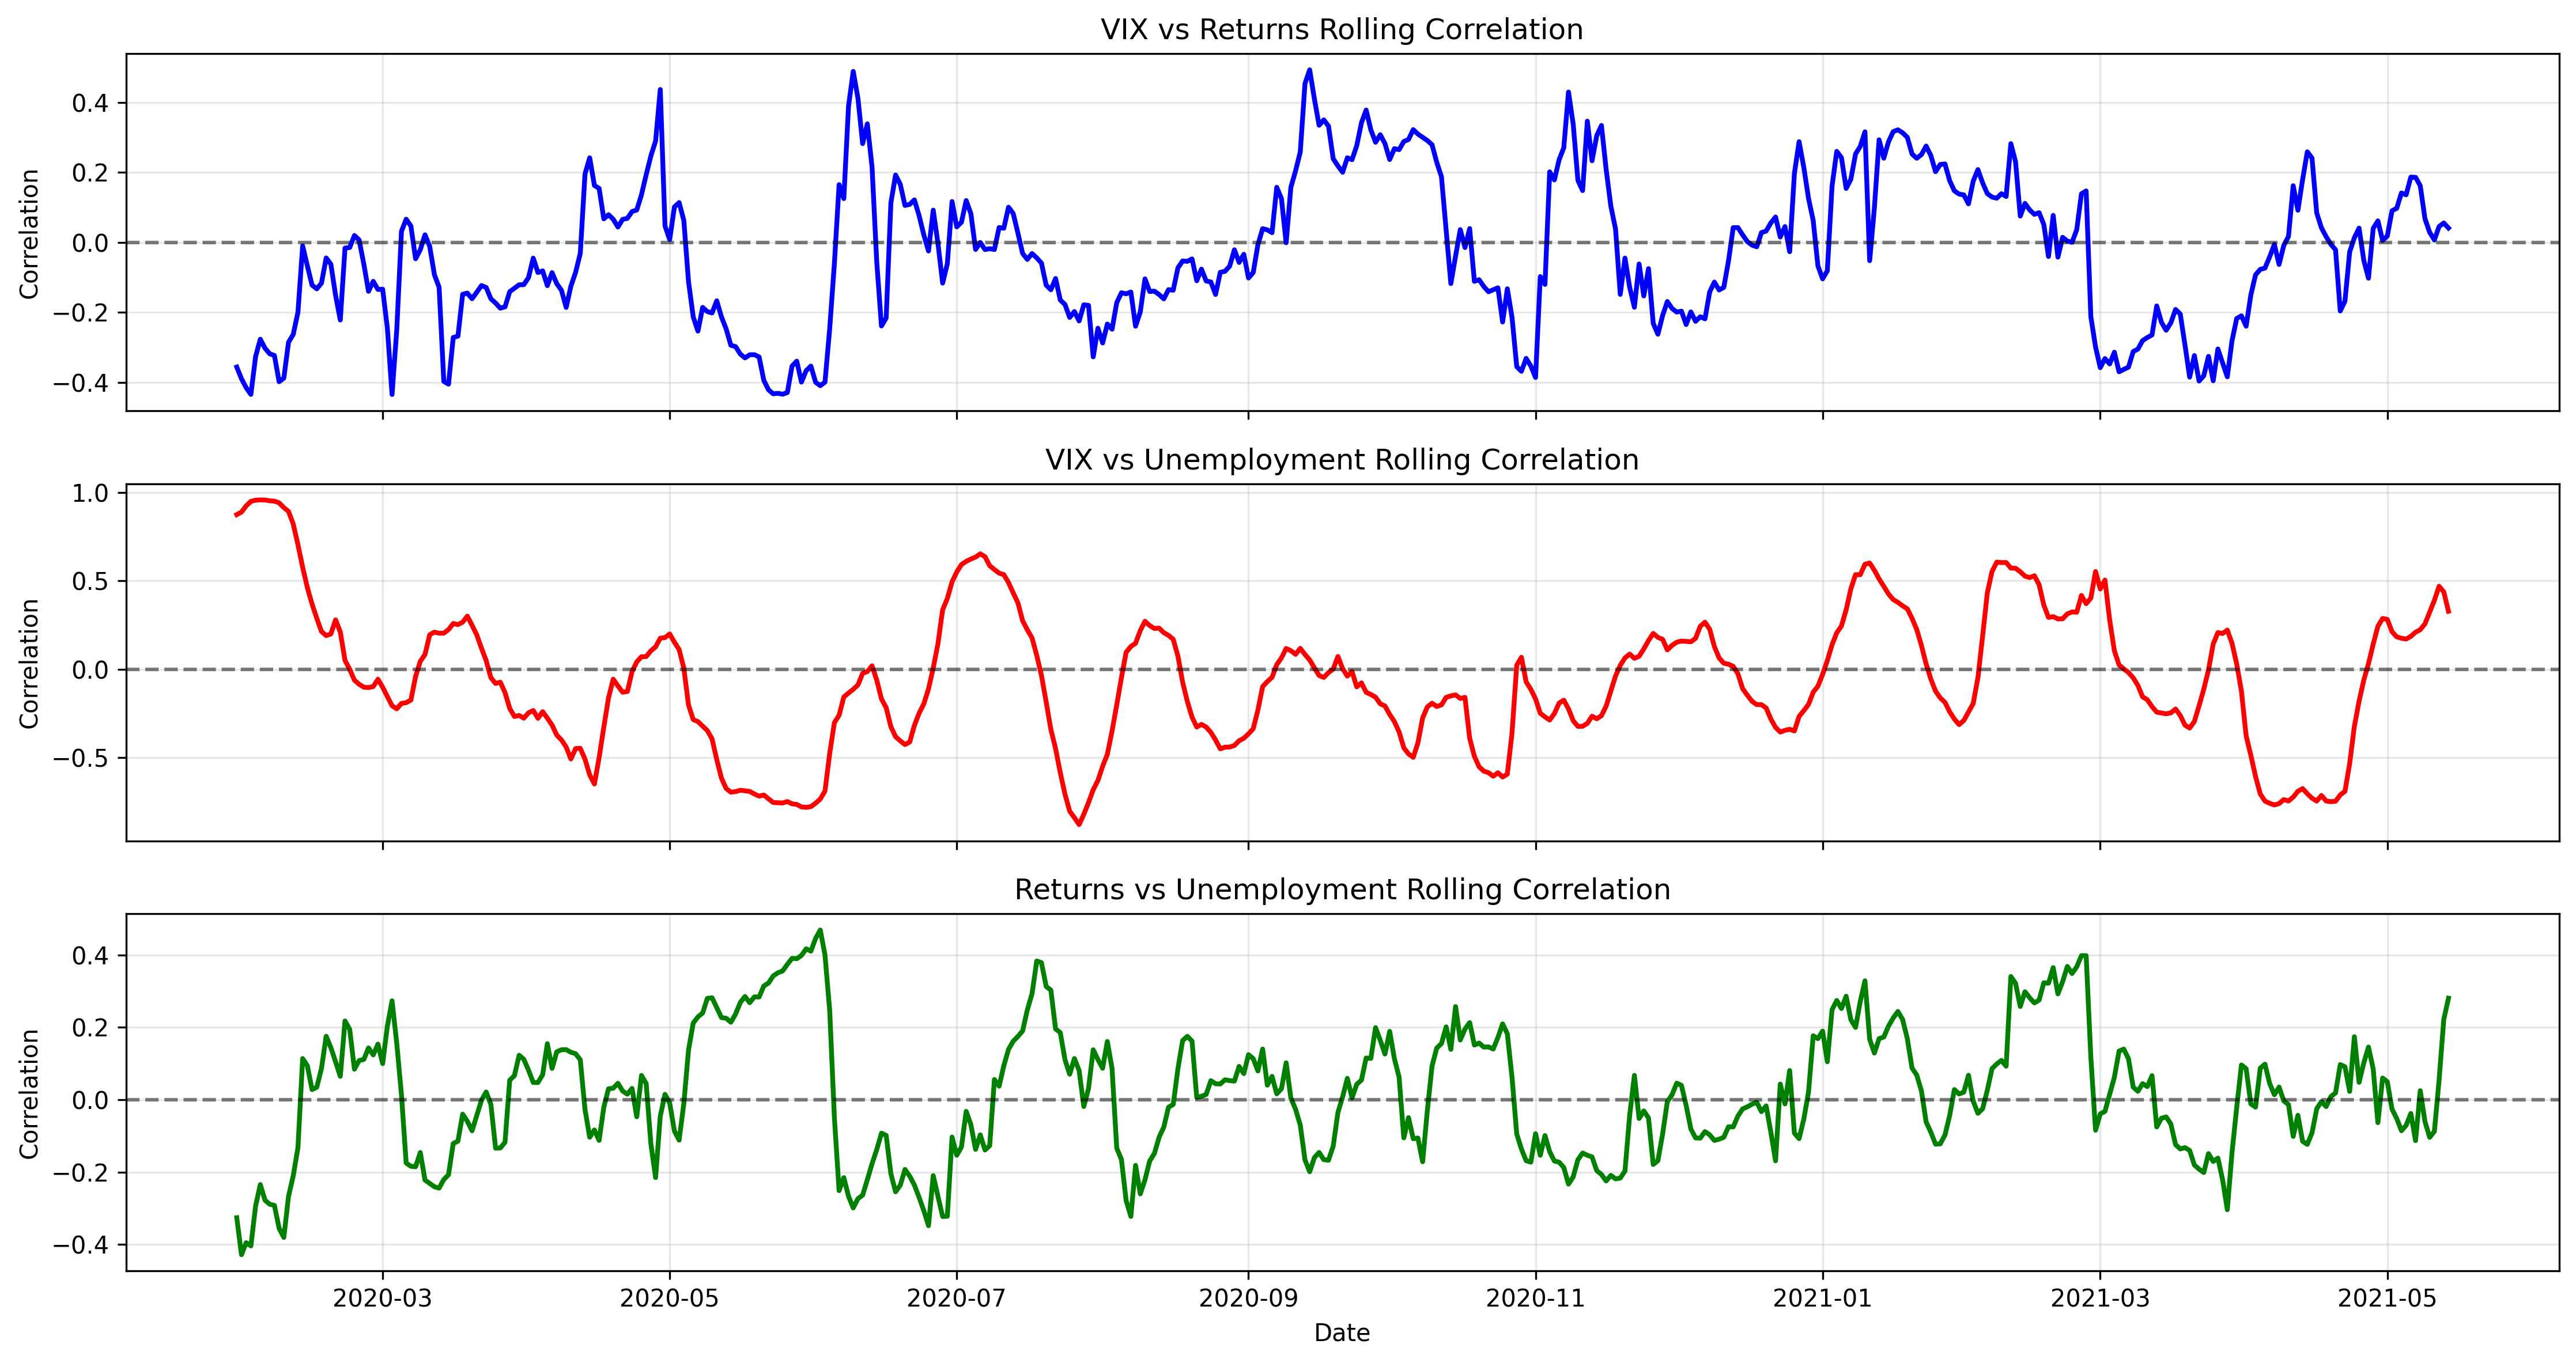

The data file committed next to this chart (first rows):
date, vix_returns_corr, vix_unemployment_corr, returns_unemployment_corr
2020-01-30, -0.3559, 0.8737, -0.3261
2020-01-31, -0.3892, 0.8879, -0.4282
2020-02-01, -0.4148, 0.9231, -0.395
2020-02-02, -0.4341, 0.9487, -0.404
2020-02-03, -0.3258, 0.9553, -0.2935
2020-02-04, -0.2763, 0.9569, -0.2344
2020-02-05, -0.3021, 0.9562, -0.2777
2020-02-06, -0.3179, 0.9519, -0.2888
2020-02-07, -0.3229, 0.9499, -0.292
2020-02-08, -0.3977, 0.9402, -0.3553
2020-02-09, -0.3876, 0.9136, -0.3806
2020-02-10, -0.2851, 0.8916, -0.2666
2020-02-11, -0.2626, 0.821, -0.2104
2020-02-12, -0.1994, 0.7035, -0.1323
2020-02-13, -0.00975, 0.5763, 0.1139
2020-02-14, -0.0671, 0.4611, 0.0939
2020-02-15, -0.1218, 0.3682, 0.02797
2020-02-16, -0.1326, 0.2875, 0.03448
2020-02-17, -0.1161, 0.2129, 0.08647
2020-02-18, -0.04427, 0.1895, 0.1753
2020-02-19, -0.06236, 0.199, 0.144
2020-02-20, -0.151, 0.2788, 0.1047
2020-02-21, -0.2215, 0.2101, 0.0645
2020-02-22, -0.01609, 0.04966, 0.2177
2020-02-23, -0.01452, -0.0008923, 0.1947
2020-02-24, 0.01989, -0.06242, 0.08437
2020-02-25, 0.007077, -0.08535, 0.1084
2020-02-26, -0.06193, -0.1021, 0.1114
2020-02-27, -0.1397, -0.1042, 0.1432
2020-02-28, -0.111, -0.09843, 0.1238
2020-02-29, -0.1343, -0.05707, 0.1538
2020-03-01, -0.1336, -0.1024, 0.09978
2020-03-02, -0.2443, -0.155, 0.2033
2020-03-03, -0.4343, -0.2067, 0.2734
2020-03-04, -0.2493, -0.2244, 0.1558
2020-03-05, 0.03155, -0.1939, 0.01318
2020-03-06, 0.06643, -0.1893, -0.1749
2020-03-07, 0.04697, -0.1752, -0.1838
2020-03-08, -0.04656, -0.04133, -0.1852
2020-03-09, -0.02074, 0.04408, -0.1457
2020-03-10, 0.0218, 0.08299, -0.2219
2020-03-11, -0.0113, 0.1943, -0.2312
2020-03-12, -0.09215, 0.2091, -0.2405
2020-03-13, -0.1283, 0.203, -0.2442
2020-03-14, -0.3968, 0.2034, -0.2204
2020-03-15, -0.4047, 0.2235, -0.2072
2020-03-16, -0.2715, 0.258, -0.1209
2020-03-17, -0.2675, 0.2517, -0.1145
2020-03-18, -0.1482, 0.2655, -0.03982
2020-03-19, -0.1447, 0.2997, -0.05966
2020-03-20, -0.1608, 0.2479, -0.08587
2020-03-21, -0.1423, 0.1939, -0.04388
2020-03-22, -0.123, 0.1182, -0.001632
2020-03-23, -0.1287, 0.04823, 0.02146
2020-03-24, -0.1609, -0.04829, -0.01301
2020-03-25, -0.173, -0.08092, -0.1338
2020-03-26, -0.1877, -0.07373, -0.1333
2020-03-27, -0.184, -0.132, -0.1177
2020-03-28, -0.1407, -0.2218, 0.05386
2020-03-29, -0.1308, -0.2677, 0.06659
... 411 more rows
